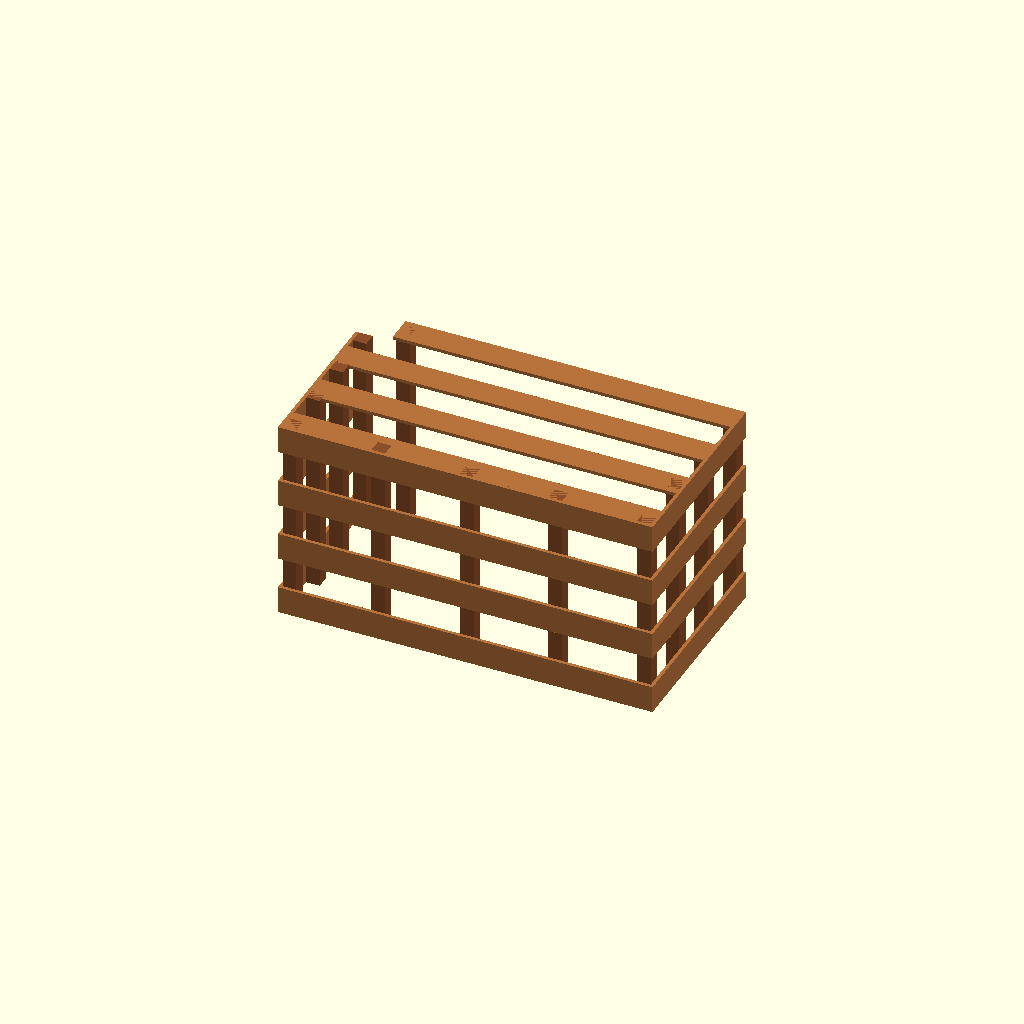
Cell 1 — every parameter at its default value.
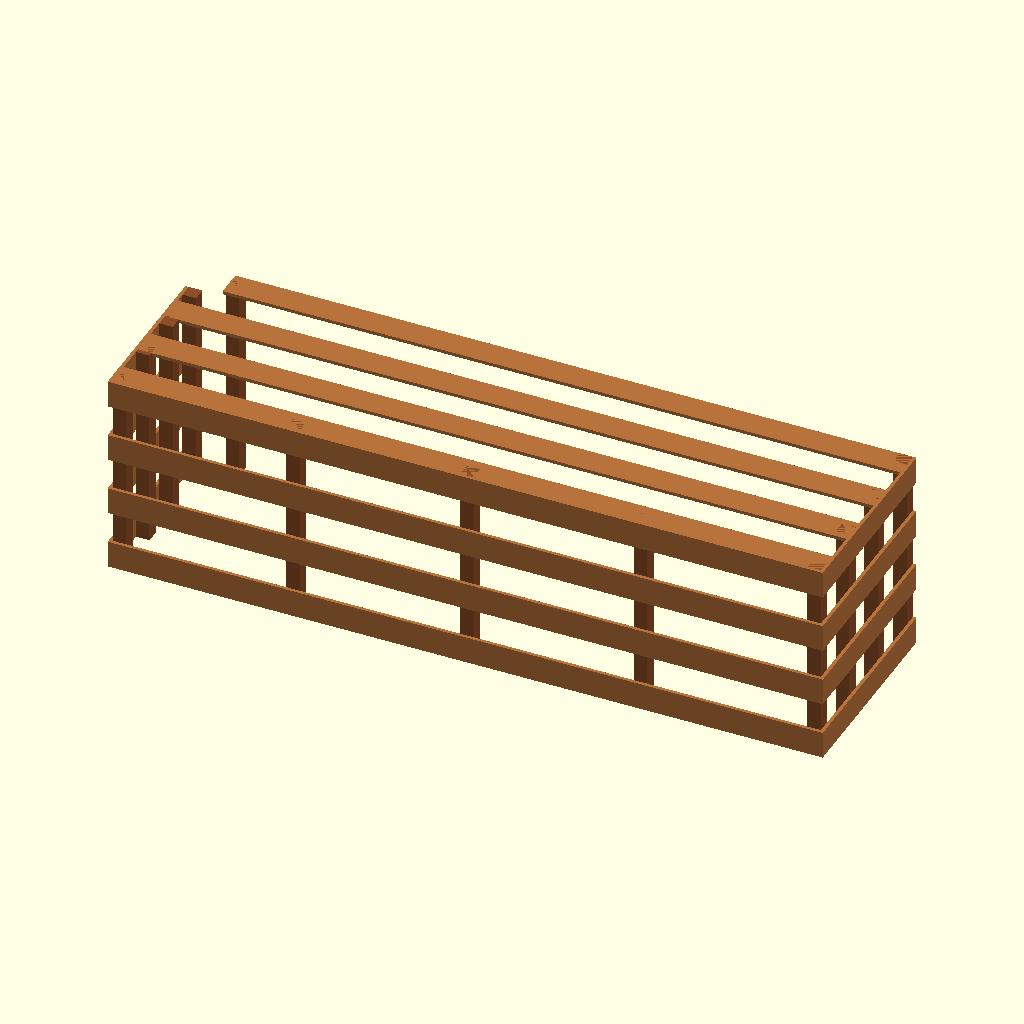
Cell 2 — clear_width_inside_battens set to 2000, the other parameters unchanged.
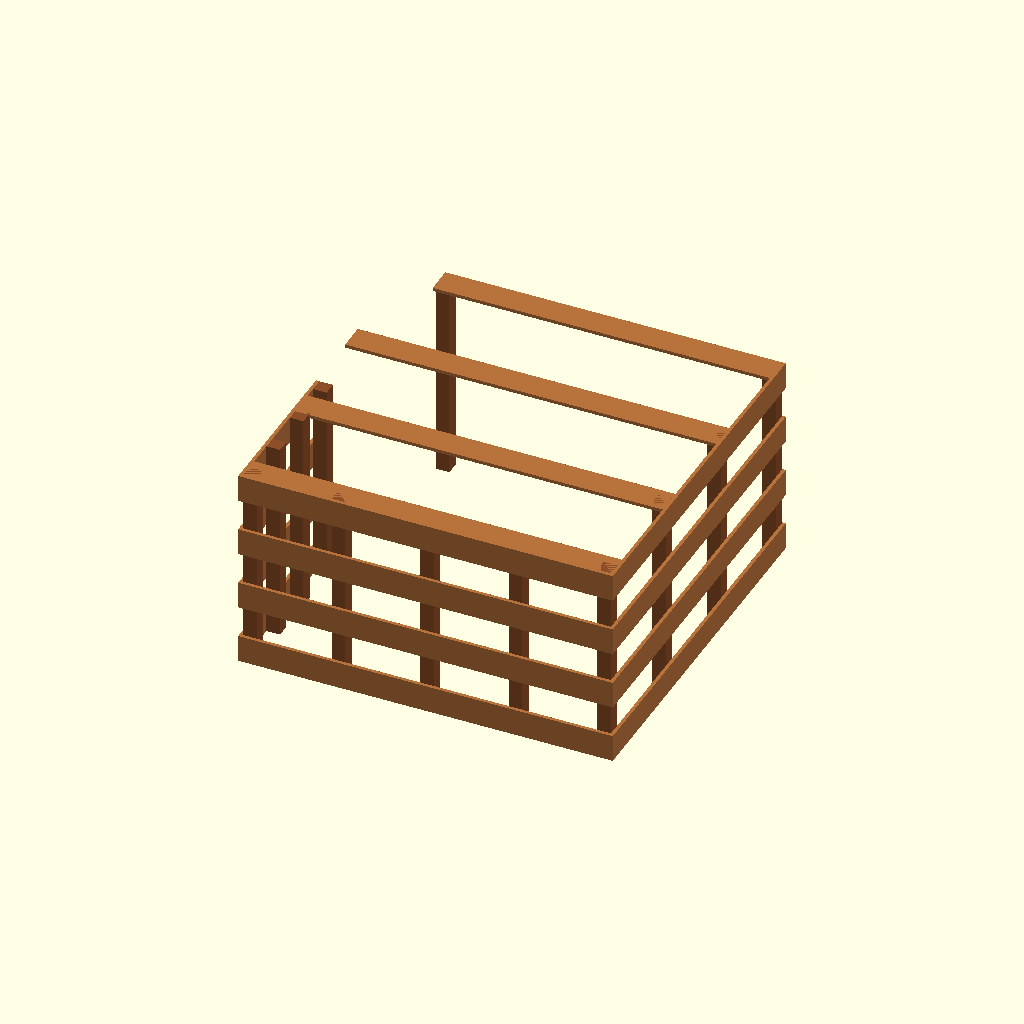
Cell 3: the same model with clear_depth_inside_battens = 1000.
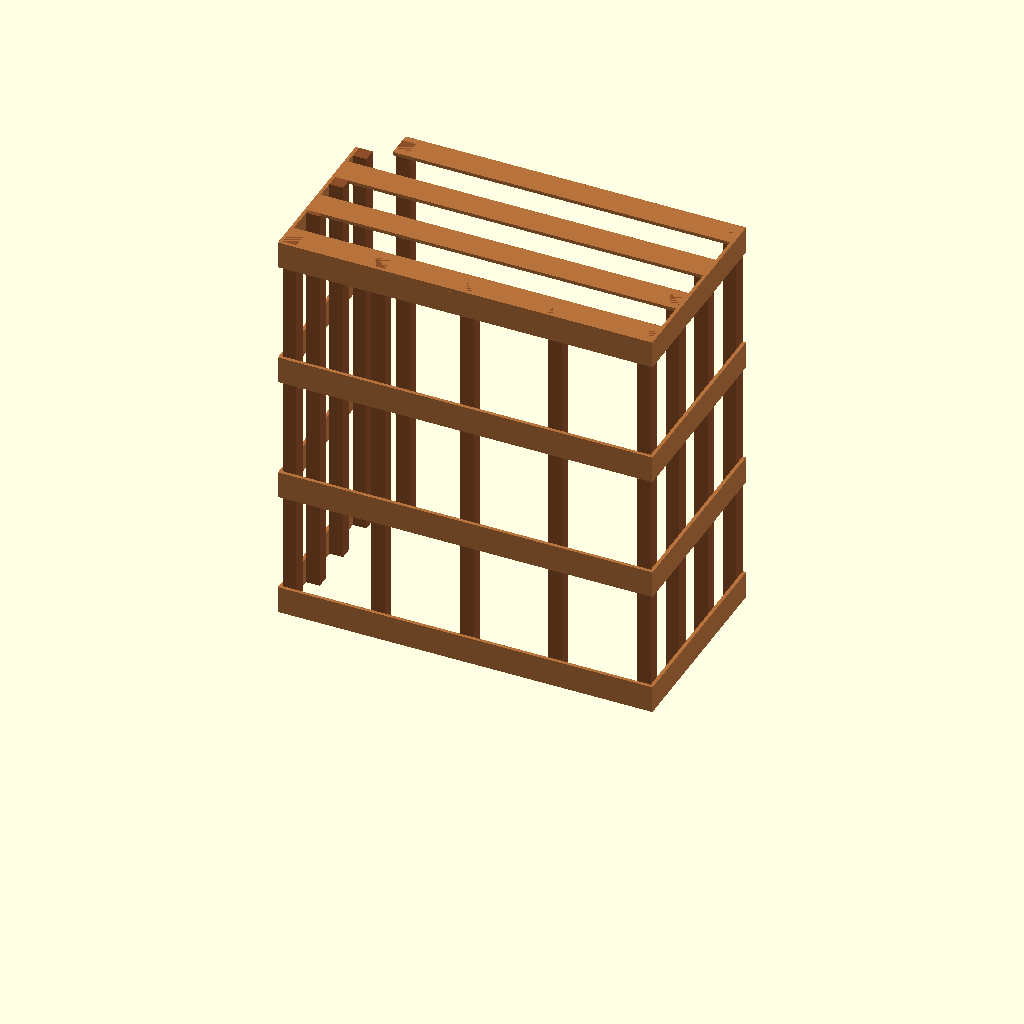
Cell 4 — box_height set to 1200, the other parameters unchanged.
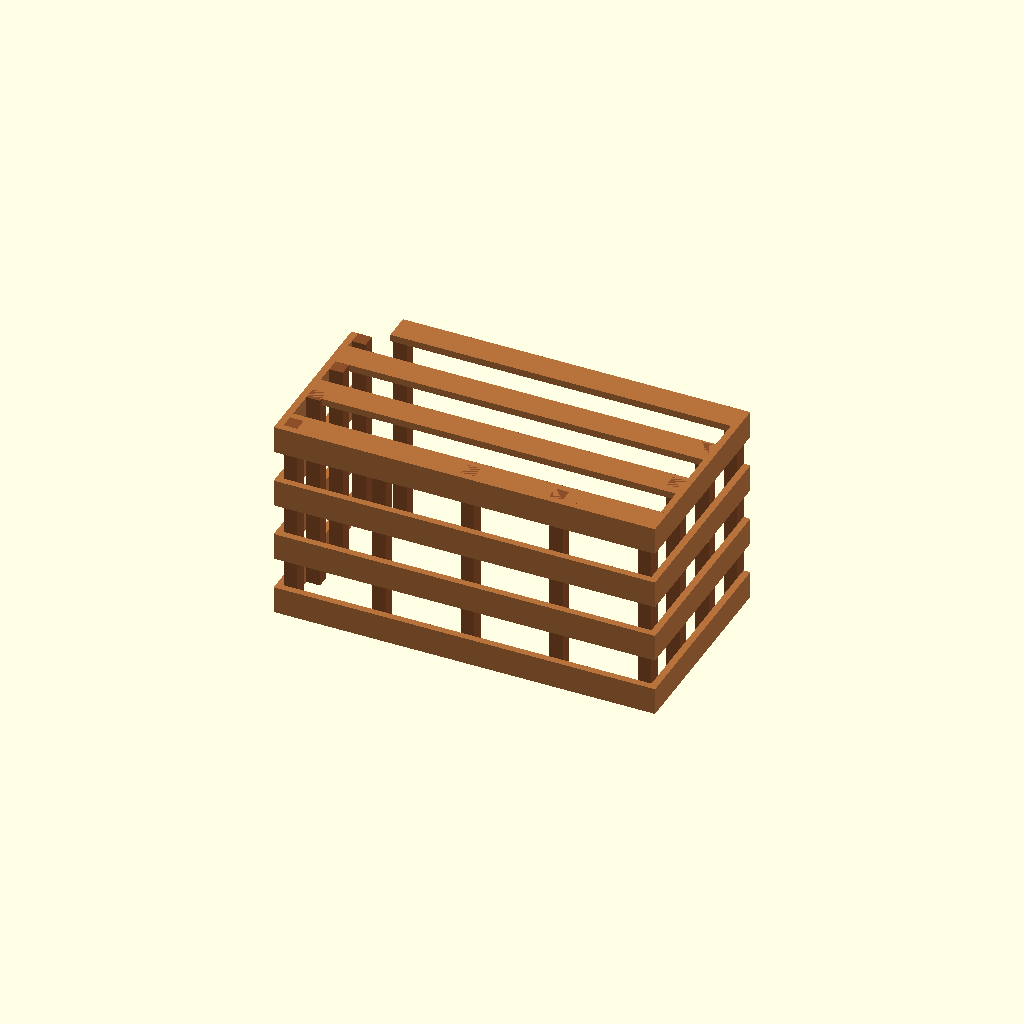
Cell 5 — panel_thickness set to 20, the other parameters unchanged.
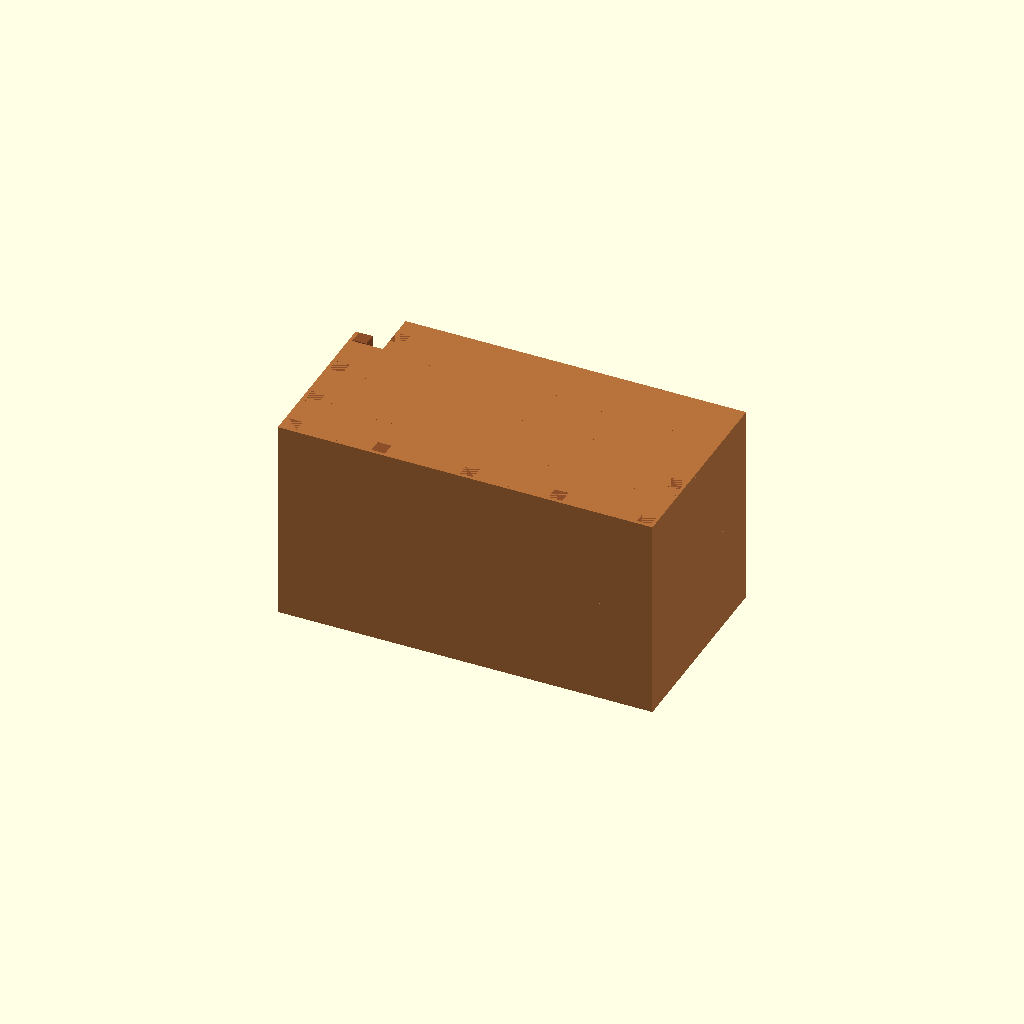
Cell 6 — slat_height set to 160, the other parameters unchanged.
All cells are drawn from one camera (rotation 55°, 0°, 25°, orthographic, colour scheme Cornfield), so only the parameter changes between them.
Source of the model, cad/ac_box_alternative_1_service_screen.scad:
/*
  Alternative 1: service-friendly slatted AC cover.

  Same clear internal footprint inside battens:
    1000 mm wide x 500 mm deep x 600 mm high

  Design intent:
    - Open back and bottom.
    - Flat horizontal slats.
    - Removable/service-friendly front concept.
    - Same asymmetric left side depth from the final design.
*/

$fn = 24;

clear_width_inside_battens = 1000;
clear_depth_inside_battens = 500;
box_height = 600;

panel_thickness = 10;
slat_height = 80;
batten_size = 40;
left_side_depth = 490;

box_width = clear_width_inside_battens + (2 * panel_thickness) + (2 * batten_size);
box_depth = clear_depth_inside_battens + panel_thickness + (2 * batten_size);

front_slat_count = 4;
side_slat_count = 4;
top_slat_count = 4;

front_gap = (box_height - (front_slat_count * slat_height)) / (front_slat_count - 1);
top_gap = (box_depth - (top_slat_count * slat_height)) / (top_slat_count - 1);

rear_top_shorten = 100;

wood_color = [0.72, 0.45, 0.24];
batten_color = [0.55, 0.31, 0.16];

module part(size, position, color_value = wood_color) {
  color(color_value)
    translate(position)
      cube(size, center = true);
}

module batten(position) {
  part([batten_size, batten_size, box_height], position, batten_color);
}

module battens() {
  front_y = -box_depth / 2 + panel_thickness + batten_size / 2;
  rear_y = box_depth / 2 - batten_size / 2;
  left_rear_y = -box_depth / 2 + left_side_depth - batten_size / 2;
  left_x = -box_width / 2 + panel_thickness + batten_size / 2;
  right_x = box_width / 2 - panel_thickness - batten_size / 2;

  for (i = [0 : 4]) {
    x = left_x + i * ((right_x - left_x) / 4);
    batten([x, front_y, box_height / 2]);
  }

  for (i = [1 : 3]) {
    batten([left_x, front_y + i * ((left_rear_y - front_y) / 3), box_height / 2]);
    batten([right_x, front_y + i * ((rear_y - front_y) / 3), box_height / 2]);
  }

  rear_top_y = -box_depth / 2 + slat_height / 2 + (top_slat_count - 1) * (slat_height + top_gap);
  rear_top_left_edge_x = -box_width / 2 + rear_top_shorten;
  batten([rear_top_left_edge_x + batten_size / 2, rear_top_y, box_height / 2]);
}

module service_screen() {
  battens();

  for (i = [0 : front_slat_count - 1]) {
    z = slat_height / 2 + i * (slat_height + front_gap);
    part([box_width, panel_thickness, slat_height], [0, -box_depth / 2 + panel_thickness / 2, z]);
  }

  for (i = [0 : side_slat_count - 1]) {
    z = slat_height / 2 + i * (slat_height + front_gap);
    part([panel_thickness, left_side_depth, slat_height], [-box_width / 2 + panel_thickness / 2, -box_depth / 2 + left_side_depth / 2, z]);
    part([panel_thickness, box_depth, slat_height], [box_width / 2 - panel_thickness / 2, 0, z]);
  }

  for (i = [0 : top_slat_count - 1]) {
    y = -box_depth / 2 + slat_height / 2 + i * (slat_height + top_gap);
    top_length = i == top_slat_count - 1 ? box_width - rear_top_shorten : box_width;
    top_x = i == top_slat_count - 1 ? rear_top_shorten / 2 : 0;
    part([top_length, slat_height, panel_thickness], [top_x, y, box_height - panel_thickness / 2]);
  }
}

service_screen();

/*
  Approximate cut list:
    Front slats: 4 x 1100 x 80 x 10 mm
    Left side slats: 4 x 490 x 80 x 10 mm
    Right side slats: 4 x 590 x 80 x 10 mm
    Top slats: 3 x 1100 x 80 x 10 mm
    Rear top slat: 1 x 1000 x 80 x 10 mm
    Battens: 12 x 40 x 40 x 600 mm
*/
Customizer parameters (derived from the source; name, type, default, range or options):
clear_width_inside_battens: number, default 1000
clear_depth_inside_battens: number, default 500
box_height: number, default 600
panel_thickness: number, default 10
slat_height: number, default 80
batten_size: number, default 40
left_side_depth: number, default 490
front_slat_count: number, default 4
side_slat_count: number, default 4
top_slat_count: number, default 4
rear_top_shorten: number, default 100
wood_color: vector, default [0.72, 0.45, 0.24]
batten_color: vector, default [0.55, 0.31, 0.16]
